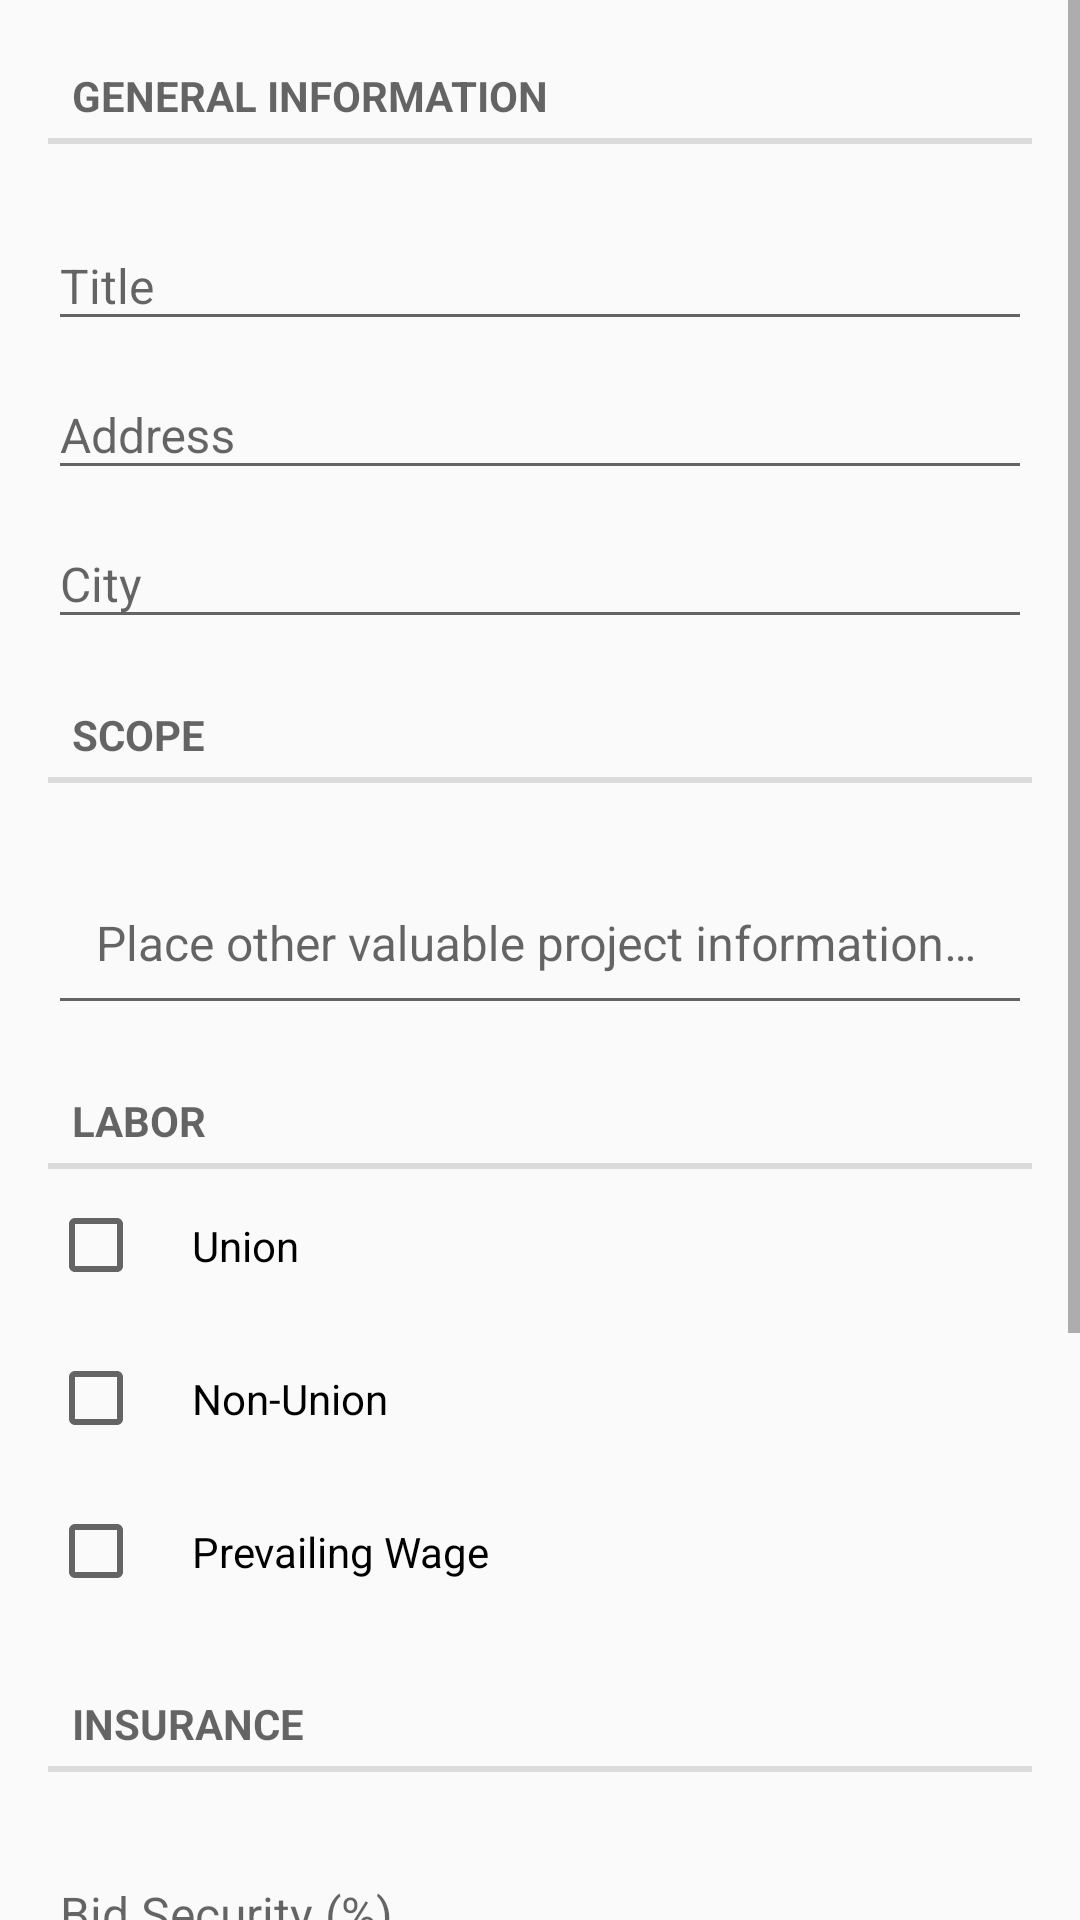

The Android layout XML behind this screen, and the referenced resources:
<!-- AndroidManifest.xml: application theme AppTheme -->
<!-- res/layout/frag_new_project.xml -->
<?xml version="1.0" encoding="utf-8"?>
<ScrollView xmlns:android="http://schemas.android.com/apk/res/android"
    xmlns:app="http://schemas.android.com/apk/res-auto"
    android:id="@+id/ScrollView01"
    android:layout_width="fill_parent"
    android:layout_height="fill_parent">

    <RelativeLayout
        android:id="@+id/RelativeLayout01"
        android:layout_width="fill_parent"
        android:layout_height="fill_parent" >

        <LinearLayout
            android:id="@+id/LinearLayout01"
            android:layout_width="fill_parent"
            android:layout_height="fill_parent"
            android:padding="@dimen/activity_horizontal_margin"
            android:orientation="vertical" >

            
            <TextView
                android:id="@+id/GenInfoLabel"
                style="?android:attr/listSeparatorTextViewStyle"
                android:layout_width="match_parent"
                android:layout_height="wrap_content"
                android:text="General Information" >
            </TextView>

            <android.support.design.widget.TextInputLayout
                android:id="@+id/input_project_title"
                android:layout_width="match_parent"
                android:layout_height="wrap_content"
                android:paddingTop="@dimen/activity_vertical_margin" >

                <EditText
                    android:id="@+id/et_project_title"
                    android:layout_width="match_parent"
                    android:layout_height="wrap_content"
                    android:singleLine="true"
                    android:textSize="@dimen/new_project_et_textsize"
                    android:inputType="textCapWords"
                    android:hint="Title" />
            </android.support.design.widget.TextInputLayout>

            <android.support.design.widget.TextInputLayout
                android:id="@+id/input_project_address"
                android:layout_width="match_parent"
                android:layout_height="wrap_content" >

                <EditText
                    android:id="@+id/et_project_address"
                    android:layout_width="match_parent"
                    android:layout_height="wrap_content"
                    android:singleLine="true"
                    android:textSize="@dimen/new_project_et_textsize"
                    android:inputType="textPostalAddress|textCapWords"
                    android:hint="Address" />
            </android.support.design.widget.TextInputLayout>

            <android.support.design.widget.TextInputLayout
                android:id="@+id/input_project_city"
                android:layout_width="match_parent"
                android:layout_height="wrap_content" >

                <EditText
                    android:id="@+id/et_project_city"
                    android:layout_width="match_parent"
                    android:layout_height="wrap_content"
                    android:singleLine="true"
                    android:textSize="@dimen/new_project_et_textsize"
                    android:inputType="textCapWords"
                    android:hint="City" />
            </android.support.design.widget.TextInputLayout>

            
            <TextView
                android:id="@+id/ScopeLabel"
                style="?android:attr/listSeparatorTextViewStyle"
                android:layout_width="match_parent"
                android:layout_height="wrap_content"
                android:layout_marginTop="@dimen/activity_vertical_margin"
                android:text="Scope" >
            </TextView>

            <android.support.design.widget.TextInputLayout
                android:id="@+id/input_project_scope"
                android:layout_width="match_parent"
                android:layout_height="wrap_content"
                android:paddingTop="@dimen/activity_vertical_margin" >

                <EditText
                    android:id="@+id/et_project_scope"
                    android:layout_width="match_parent"
                    android:layout_height="wrap_content"
                    android:padding="@dimen/activity_vertical_margin"
                    android:textSize="@dimen/new_project_et_textsize"
                    android:inputType="textMultiLine"
                    android:hint="Place other valuable project information here." />
            </android.support.design.widget.TextInputLayout>

            
            <TextView
                android:id="@+id/LaborLabel"
                style="?android:attr/listSeparatorTextViewStyle"
                android:layout_width="match_parent"
                android:layout_height="wrap_content"
                android:layout_marginTop="@dimen/activity_vertical_margin"
                android:text="Labor" >
            </TextView>

            <CheckBox
                android:id="@+id/cb_union"
                android:layout_width="match_parent"
                android:layout_height="wrap_content"
                android:padding="@dimen/activity_vertical_margin"
                android:checked="false"
                android:text="Union"/>

            <CheckBox
                android:id="@+id/cb_nonunion"
                android:layout_width="match_parent"
                android:layout_height="wrap_content"
                android:padding="@dimen/activity_vertical_margin"
                android:checked="false"
                android:text="Non-Union"/>

            <CheckBox
                android:id="@+id/cb_prevailing_wage"
                android:layout_width="match_parent"
                android:layout_height="wrap_content"
                android:padding="@dimen/activity_vertical_margin"
                android:checked="false"
                android:text="Prevailing Wage"/>

            
            <TextView
                android:id="@+id/InsuranceLabel"
                style="?android:attr/listSeparatorTextViewStyle"
                android:layout_width="match_parent"
                android:layout_height="wrap_content"
                android:layout_marginTop="@dimen/activity_vertical_margin"
                android:text="Insurance" >
            </TextView>

            <android.support.design.widget.TextInputLayout
                android:id="@+id/input_bid_security"
                android:layout_width="match_parent"
                android:layout_height="wrap_content"
                android:paddingTop="@dimen/activity_vertical_margin" >

                <EditText
                    android:layout_width="match_parent"
                    android:layout_height="wrap_content"
                    android:singleLine="true"
                    android:textSize="@dimen/new_project_et_textsize"
                    android:inputType="numberDecimal"
                    android:hint="Bid Security (%)" />
            </android.support.design.widget.TextInputLayout>

            <android.support.design.widget.TextInputLayout
                android:id="@+id/input_performance_bond"
                android:layout_width="match_parent"
                android:layout_height="wrap_content" >

                <EditText
                    android:id="@+id/et_performance_bond"
                    android:layout_width="match_parent"
                    android:layout_height="wrap_content"
                    android:singleLine="true"
                    android:textSize="@dimen/new_project_et_textsize"
                    android:inputType="numberDecimal"
                    android:hint="Performance Bond (%)" />
            </android.support.design.widget.TextInputLayout>

            <android.support.design.widget.TextInputLayout
                android:id="@+id/input_payment_bond"
                android:layout_width="match_parent"
                android:layout_height="wrap_content" >

                <EditText
                    android:id="@+id/et_payment_bond"
                    android:layout_width="match_parent"
                    android:layout_height="wrap_content"
                    android:singleLine="true"
                    android:textSize="@dimen/new_project_et_textsize"
                    android:inputType="numberDecimal"
                    android:hint="Payment Bond (%)" />
            </android.support.design.widget.TextInputLayout>

            
            <TextView
                android:id="@+id/ExperienceLabel"
                style="?android:attr/listSeparatorTextViewStyle"
                android:layout_width="match_parent"
                android:layout_height="wrap_content"
                android:layout_marginTop="@dimen/activity_vertical_margin"
                android:text="Experience" >
            </TextView>

            <CheckBox
                android:id="@+id/cb_leed"
                android:layout_width="match_parent"
                android:layout_height="wrap_content"
                android:padding="@dimen/activity_vertical_margin"
                android:checked="false"
                android:text="LEED"/>

            <CheckBox
                android:id="@+id/cb_bim"
                android:layout_width="match_parent"
                android:layout_height="wrap_content"
                android:padding="@dimen/activity_vertical_margin"
                android:checked="false"
                android:text="BIM"/>

        </LinearLayout>

    </RelativeLayout>

</ScrollView>
<!-- resources referenced by this layout -->
<resources>
  <dimen name="activity_horizontal_margin">16dp</dimen>
  <dimen name="activity_vertical_margin">16dp</dimen>
  <dimen name="new_project_et_textsize">16sp</dimen>
  <style name="AppTheme" parent="Theme.AppCompat.Light.DarkActionBar">
          
          <item name="colorPrimary">@color/colorPrimary</item>
          <item name="colorPrimaryDark">@color/colorPrimaryDark</item>
          <item name="colorAccent">@color/colorAccent</item>
      </style>
  <color name="colorPrimary">#2196F3</color>      //Material Blue 500
  <color name="colorPrimaryDark">#0D47A1</color>  //Material Blue 900
  <color name="colorAccent">#1976D2</color>       //Material Blue 700
</resources>
